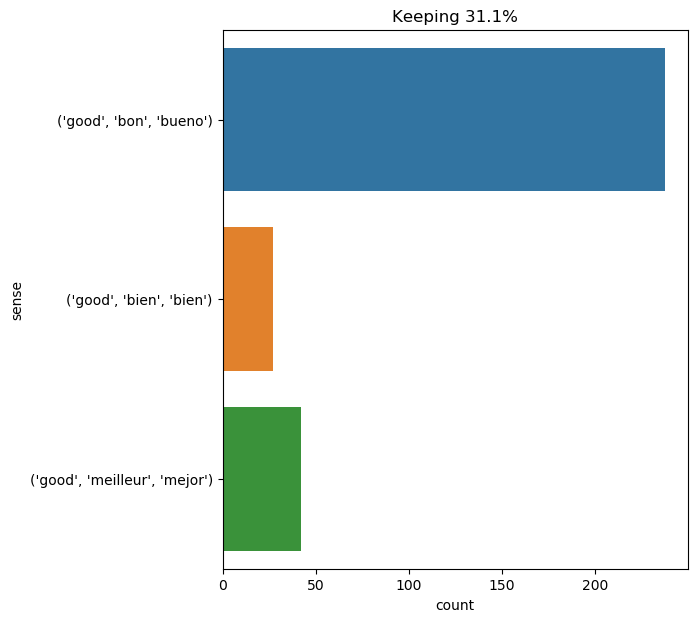

Data behind this chart, as committed beside it:
text, ind, sense, label
we went ; following the superintendent '…, 30, ('good', 'bon', 'bueno'), 0
continue to act as a good girl , and you…, 5, ('good', 'bon', 'bueno'), 0
" and i give you absolution beforehand .…, 13, ('good', 'bon', 'bueno'), 0
i sought out the best fencing master in …, 4, ('good', 'meilleur', 'mejor'), 1
" good ! what time is it ? ", 1, ('good', 'bien', 'bien'), 2
this advice appeared good to the future …, 3, ('good', 'bon', 'bueno'), 0
" just turn your head a little more to t…, 16, ('good', 'bon', 'bueno'), 0
" very good , herbert , " replied pencro…, 2, ('good', 'bien', 'bien'), 2
" very good , " i thought ; " you may fu…, 22, ('good', 'meilleur', 'mejor'), 1
" good , " said mr . fogg . " the train …, 1, ('good', 'bien', 'bien'), 2
" good ., 1, ('good', 'bien', 'bien'), 2
" no help ! " he replied with growing an…, 52, ('good', 'bon', 'bueno'), 0
" good , " said milady to herself ; " wi…, 1, ('good', 'bon', 'bueno'), 0
" good ! " answered the sailor ., 1, ('good', 'bien', 'bien'), 2
i will embrace your knees ! you shall sh…, 33, ('good', 'bon', 'bueno'), 0
" a good idea ! " i thought with glee . …, 2, ('good', 'bon', 'bueno'), 0
planchet and grimaud appeared in their t…, 72, ('good', 'bon', 'bueno'), 0
planchet and grimaud appeared in their t…, 76, ('good', 'meilleur', 'mejor'), 1
as porthos had foreseen , the cavalcade …, 9, ('good', 'bon', 'bueno'), 0
" good ! " said fix . " if the robber is…, 1, ('good', 'bien', 'bien'), 2
she is qualified to teach the usual bran…, 10, ('good', 'bon', 'bueno'), 0
what do you fear?--that i shall not prov…, 9, ('good', 'bon', 'bueno'), 0
" i hope that it is not so , " replied c…, 24, ('good', 'meilleur', 'mejor'), 1
" he was a very good man , sir ; i could…, 5, ('good', 'bon', 'bueno'), 0
" very good , sir . you know that a visa…, 2, ('good', 'bien', 'bien'), 2
" fortunately , " added he , " my good f…, 9, ('good', 'bon', 'bueno'), 0
he however kept a good countenance , hol…, 4, ('good', 'bon', 'bueno'), 0
" humph ! tell your aunt agatha , harry …, 30, ('good', 'bon', 'bueno'), 0
yesterday the sun set in a very red - lo…, 26, ('good', 'bon', 'bueno'), 0
nevertheless , aramis was in a good situ…, 6, ('good', 'bon', 'bueno'), 0
" and are they good ? ", 4, ('good', 'bon', 'bueno'), 0
" oh , come ! " thought i , " he is in a…, 14, ('good', 'bon', 'bueno'), 0
they wished to reach the second cone , a…, 20, ('good', 'meilleur', 'mejor'), 1
" no , sire , " replied treville , who s…, 27, ('good', 'bon', 'bueno'), 0
" well , the english like good wine , as…, 6, ('good', 'bon', 'bueno'), 0
" well , the english like good wine , as…, 21, ('good', 'meilleur', 'mejor'), 1
" but this is tyranny ! " cried one of t…, 14, ('good', 'bon', 'bueno'), 0
" but this is tyranny ! " cried one of t…, 31, ('good', 'bon', 'bueno'), 0
the keel , of good oak , measured 110 fe…, 4, ('good', 'bon', 'bueno'), 0
" good , good ! " cried the calm voice o…, 3, ('good', 'bon', 'bueno'), 0
" very bad indeed . in fact i consider y…, 19, ('good', 'bon', 'bueno'), 0
there is good and holy action to be perf…, 2, ('good', 'bon', 'bueno'), 0
" well , then , here is your half - sove…, 27, ('good', 'bon', 'bueno'), 0
" be so good , landlord , as not to swea…, 31, ('good', 'bon', 'bueno'), 0
dorian smiled and shook his head : " i a…, 30, ('good', 'bon', 'bueno'), 0
" ah ! that is one of harry 's views , i…, 50, ('good', 'bon', 'bueno'), 0
he was moistened before and behind with …, 16, ('good', 'meilleur', 'mejor'), 1
the four crossed the public room and pro…, 13, ('good', 'meilleur', 'mejor'), 1
" i should think the idiot boy , or dumb…, 41, ('good', 'bon', 'bueno'), 0
" i should think the idiot boy , or dumb…, 48, ('good', 'bon', 'bueno'), 0
at first i was dragged about twenty feet…, 13, ('good', 'bon', 'bueno'), 0
if it were bad money , there might be so…, 18, ('good', 'bon', 'bueno'), 0
" good ! " murmured milady ; " the auste…, 1, ('good', 'bon', 'bueno'), 0
" well , " said she , returning the knif…, 20, ('good', 'bon', 'bueno'), 0
" oh , basil is the best of fellows , bu…, 6, ('good', 'meilleur', 'mejor'), 1
the case , except for the fracture , was…, 10, ('good', 'bon', 'bueno'), 0
" four men of good will who will risk be…, 4, ('good', 'bon', 'bueno'), 0
as she grew up , a sound english educati…, 36, ('good', 'bon', 'bueno'), 0
m de treville entertained good company ,…, 4, ('good', 'bon', 'bueno'), 0
they walked at a good pace , a prey to t…, 4, ('good', 'bon', 'bueno'), 0
... 247 more rows
